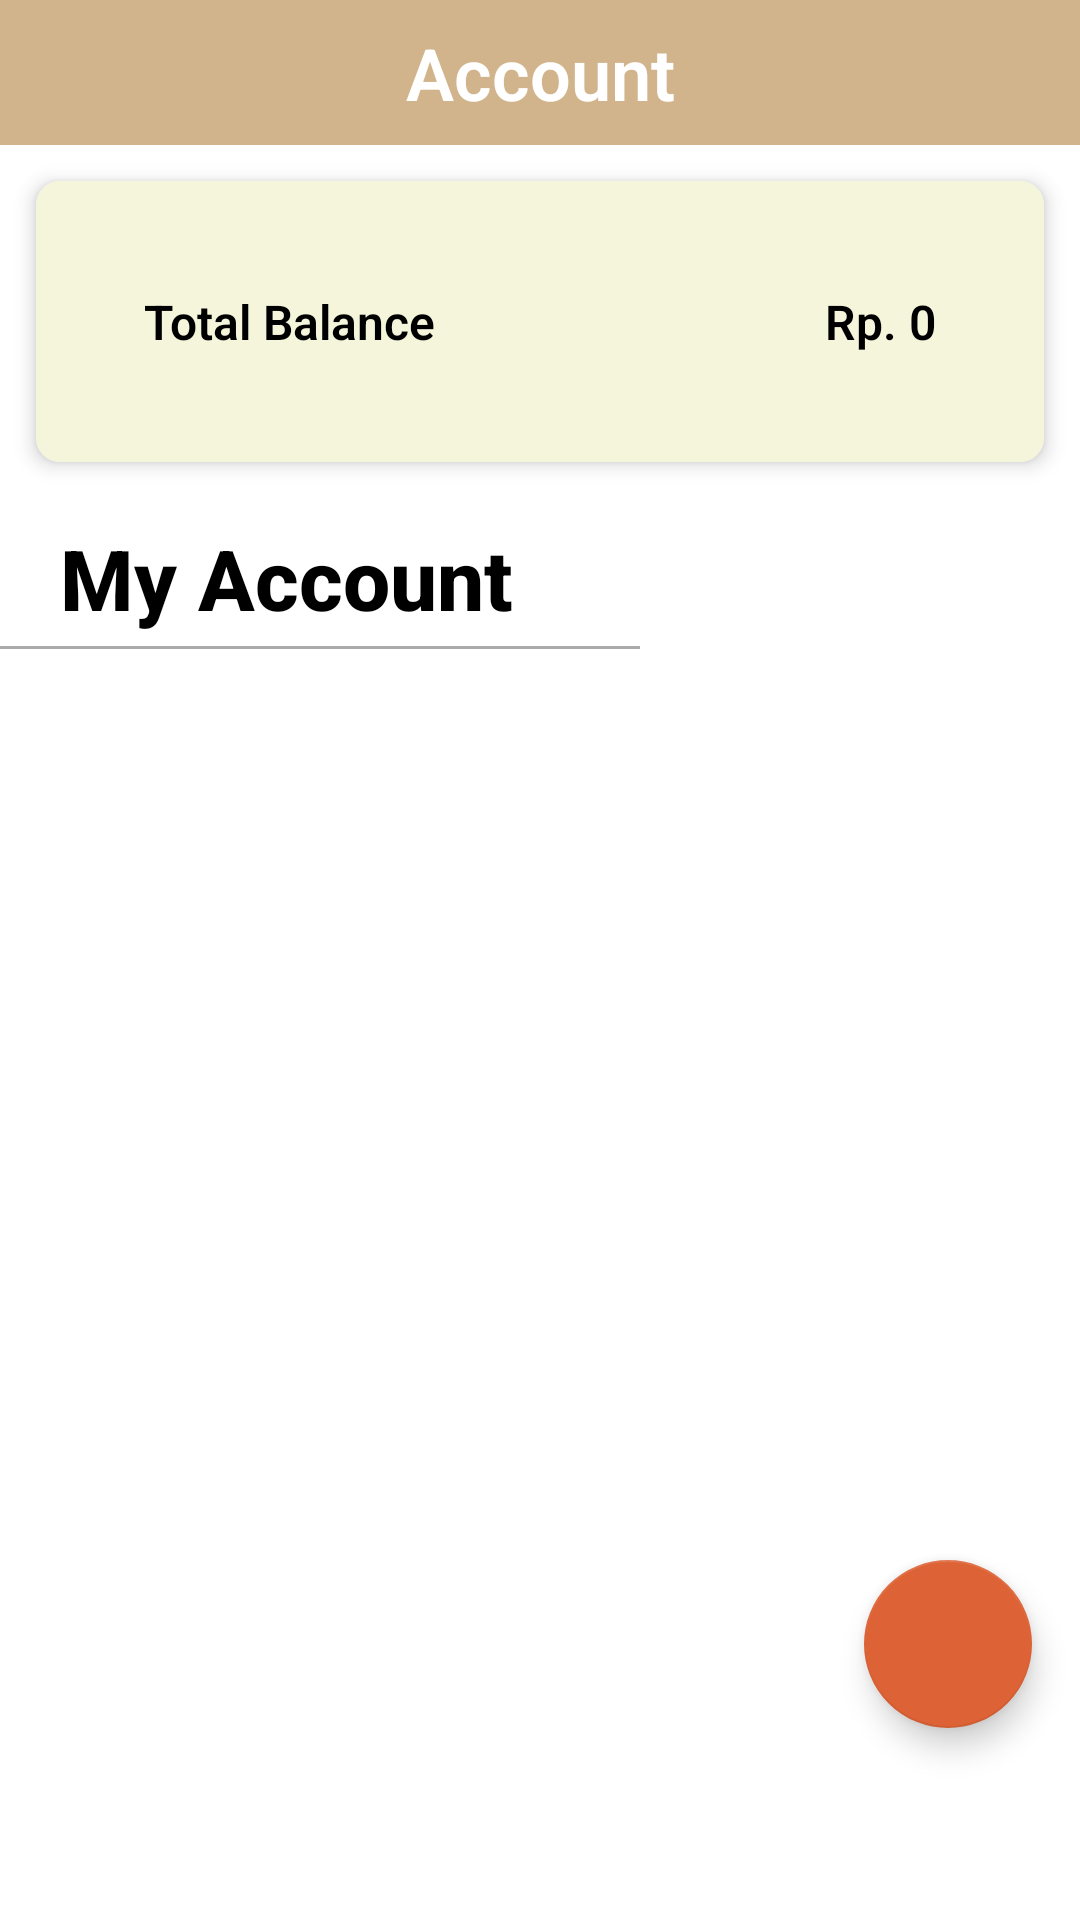

The Android layout XML behind this screen, and the referenced resources:
<!-- AndroidManifest.xml: application theme Theme.ReNote -->
<!-- res/layout/fragment_rekening.xml -->
<androidx.constraintlayout.widget.ConstraintLayout xmlns:android="http://schemas.android.com/apk/res/android"
    xmlns:app="http://schemas.android.com/apk/res-auto"
    xmlns:tools="http://schemas.android.com/tools"
    android:layout_width="match_parent"
    android:layout_height="match_parent"
    tools:context=".ui.rekening.RekeningFragment">

    <TextView
        android:id="@+id/title_label"
        android:layout_width="match_parent"
        android:layout_height="wrap_content"
        android:background="@color/light_brown"
        android:fontFamily="sans-serif-light"
        android:gravity="center"
        android:padding="8dp"
        android:text="@string/menu_rekening"
        android:textColor="@android:color/white"
        android:textSize="24sp"
        android:textStyle="bold"
        app:layout_constraintEnd_toEndOf="parent"
        app:layout_constraintStart_toStartOf="parent"
        app:layout_constraintTop_toTopOf="parent"
        tools:ignore="TextContrastCheck" />

    <androidx.cardview.widget.CardView
        android:id="@+id/saldo_card_container"
        android:layout_width="match_parent"
        android:layout_height="wrap_content"
        android:layout_margin="12dp"
        app:cardCornerRadius="8dp"
        app:cardElevation="4dp"
        app:layout_constraintEnd_toEndOf="parent"
        app:layout_constraintStart_toStartOf="parent"
        app:layout_constraintTop_toBottomOf="@id/title_label">

        <LinearLayout
            android:layout_width="match_parent"
            android:layout_height="wrap_content"
            android:background="@color/light_cream"
            android:orientation="horizontal"
            android:padding="36dp">

            <TextView
                android:id="@+id/label_total_saldo"
                android:layout_width="0dp"
                android:layout_height="wrap_content"
                android:layout_weight="1"
                android:fontFamily="sans-serif-light"
                android:gravity="start"
                android:text="@string/tittle_totalSaldo"
                android:textColor="@android:color/black"
                android:textSize="16sp"
                android:textStyle="bold" />

            <TextView
                android:id="@+id/total_saldo"
                android:layout_width="wrap_content"
                android:layout_height="wrap_content"
                android:layout_marginStart="8dp"
                android:fontFamily="sans-serif-light"
                android:gravity="end"
                android:text="@string/total_saldo"
                android:textColor="@android:color/black"
                android:textSize="16sp"
                android:textStyle="bold" />
        </LinearLayout>
    </androidx.cardview.widget.CardView>

    <TextView
        android:id="@+id/my_rekening_title"
        android:layout_width="wrap_content"
        android:layout_height="wrap_content"
        android:layout_marginTop="20dp"
        android:fontFamily="sans-serif-medium"
        android:gravity="start"
        android:text="@string/my_rekening"
        android:textColor="@android:color/black"
        android:textSize="28sp"
        android:textStyle="bold"
        app:layout_constraintEnd_toEndOf="parent"
        app:layout_constraintHorizontal_bias="0.095"
        app:layout_constraintStart_toStartOf="parent"
        app:layout_constraintTop_toBottomOf="@id/saldo_card_container" />

    <View
        android:layout_width="wrap_content"
        android:layout_height="1dp"
        android:layout_marginTop="4dp"
        android:background="@android:color/darker_gray"
        app:layout_constraintEnd_toEndOf="@id/my_rekening_title"
        app:layout_constraintHorizontal_bias="0.798"
        app:layout_constraintStart_toStartOf="@id/my_rekening_title"
        app:layout_constraintTop_toBottomOf="@id/my_rekening_title" />

    <androidx.constraintlayout.widget.Barrier
        android:id="@+id/bottom_barrier"
        android:layout_width="0dp"
        android:layout_height="0dp"
        app:barrierDirection="top"
        app:constraint_referenced_ids="bottom_spacers" />

    <androidx.recyclerview.widget.RecyclerView
        android:id="@+id/rekening_list"
        android:layout_width="match_parent"
        android:layout_height="0dp"
        android:layout_margin="16dp"
        android:paddingBottom="80dp"
        app:layout_constraintBottom_toTopOf="@id/bottom_barrier"
        app:layout_constraintEnd_toEndOf="parent"
        app:layout_constraintStart_toStartOf="parent"
        app:layout_constraintTop_toBottomOf="@id/my_rekening_title"
        tools:listitem="@layout/item_rekening" />

    <View
        android:id="@+id/bottom_spacers"
        android:layout_width="0dp"
        android:layout_height="48dp"
        app:layout_constraintBottom_toBottomOf="parent"
        app:layout_constraintEnd_toEndOf="parent"
        app:layout_constraintStart_toStartOf="parent" />

    <com.google.android.material.floatingactionbutton.FloatingActionButton
        android:id="@+id/rekening_add"
        android:layout_width="wrap_content"
        android:layout_height="wrap_content"
        android:layout_margin="16dp"
        android:layout_marginEnd="128dp"
        android:layout_marginBottom="48dp"
        android:contentDescription="@string/tambah"
        android:src="@drawable/ic_add"
        app:backgroundTint="@color/orange"
        app:layout_constraintBottom_toTopOf="@id/bottom_spacers"
        app:layout_constraintEnd_toEndOf="parent" />

</androidx.constraintlayout.widget.ConstraintLayout>
<!-- res/layout/item_rekening.xml (included above) -->
<LinearLayout
    xmlns:android="http://schemas.android.com/apk/res/android"
    xmlns:app="http://schemas.android.com/apk/res-auto"
    android:id="@+id/item_rekening_layout"
    android:layout_width="match_parent"
    android:layout_height="wrap_content"
    android:orientation="vertical"
    android:padding="16dp"
    android:layout_margin="4dp"
    android:background="@drawable/selector_item_rekening"
    android:elevation="8dp">

    <LinearLayout
        android:layout_width="match_parent"
        android:layout_height="wrap_content"
        android:orientation="horizontal">

        <TextView
            android:id="@+id/rekening_name"
            android:layout_width="0dp"
            android:layout_height="wrap_content"
            android:layout_weight="1"
            android:text="@string/nama_rekening"
            android:textColor="@android:color/black"
            android:textSize="16sp" />

        <TextView
            android:id="@+id/account_amount"
            android:layout_width="wrap_content"
            android:layout_height="wrap_content"
            android:text="@string/jumlah_rekening"
            android:textColor="@android:color/black"
            android:textSize="16sp" />

        <ImageView
            android:id="@+id/arrow_icon"
            android:layout_width="wrap_content"
            android:layout_height="wrap_content"
            android:src="@drawable/baseline_arrow_right"
            android:contentDescription="@string/edit"
            app:tint="@android:color/black" />
    </LinearLayout>

    <TextView
        android:id="@+id/rekening_status"
        android:layout_width="wrap_content"
        android:layout_height="wrap_content"
        android:layout_marginTop="8dp"
        android:visibility="gone"
        android:textColor="@color/black"
        android:textSize="14sp"
        android:text="@string/status_active" />
</LinearLayout>
<!-- resources referenced by this layout -->
<resources>
  <color name="black">#FF000000</color>
  <color name="light_brown">#D2B48C</color>
  <color name="light_cream">#F5F5DC</color>
  <color name="orange">#dd6236</color>
  <!-- drawable selector_item_rekening (drawable) -->
  <selector xmlns:android="http://schemas.android.com/apk/res/android">
      <item android:drawable="@color/dark_brown" android:state_selected="true" />
      <item android:drawable="@color/dark_brown" android:state_pressed="true" />
      <item android:drawable="@drawable/rounded_rekening" />
  </selector>
  <string name="edit">Save</string>
  <string name="jumlah_rekening">Account Total</string>
  <string name="menu_rekening">Account</string>
  <string name="my_rekening">My Account</string>
  <string name="nama_rekening">Account Name</string>
  <string name="status_active">Active</string>
  <string name="tambah">Add</string>
  <string name="tittle_totalSaldo">Total Balance</string>
  <string name="total_saldo">Rp. 0</string>
  <style name="Theme.ReNote" parent="Theme.MaterialComponents.Light.DarkActionBar">
          
          <item name="colorPrimary">@color/light_brown</item>
          <item name="colorPrimaryVariant">@color/dark_brown</item>
          <item name="colorOnPrimary">@color/white</item>
  
          
          <item name="colorSecondary">@color/light_brown</item>
          <item name="colorSecondaryVariant">@color/light_cream</item>
          <item name="colorOnSecondary">@color/black</item>
  
          
          <item name="android:statusBarColor">@color/beige</item>
  
          
          <item name="android:textColorPrimary">@color/black</item>
  
          
      </style>
  <color name="dark_brown">#A0522D</color>
  <!-- drawable rounded_rekening (drawable) -->
  <?xml version="1.0" encoding="utf-8"?>
  <shape xmlns:android="http://schemas.android.com/apk/res/android">
      <solid android:color="@color/warm_cream"/>
      <corners android:radius="8dp"/>
  </shape>
  <color name="white">#FFFFFFFF</color>
  <color name="beige">#c4bcab</color>
  <color name="warm_cream">#FFFDE7</color>
</resources>
